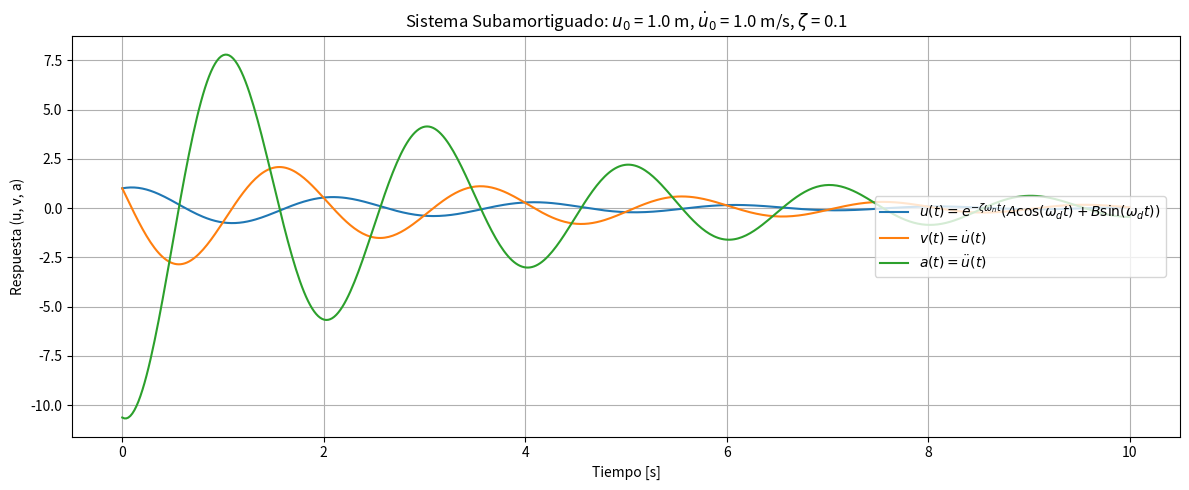

Write the Python code that produced this figure. (Note: this script raises an exception after producing the figure.)
import numpy as np
import matplotlib.pyplot as plt

# Parámetros del sistema
m = 1.0      # masa (kg)
k = 10.0     # rigidez (N/m)
zeta = 0.1   # coeficiente de amortiguamiento (ζ < 1 → subamortiguado)

# Condiciones iniciales
u0 = 1.0     # desplazamiento inicial (m)
v0 = 1.0     # velocidad inicial (m/s)

# Frecuencias
omega_n = np.sqrt(k / m)
omega_d = omega_n * np.sqrt(1 - zeta**2)

# Coeficientes A y B a partir de condiciones iniciales
A = u0
B = (v0 + zeta * omega_n * u0) / omega_d

# Tiempo
t = np.linspace(0, 10, 500)

# Solución analítica
u = np.exp(-zeta * omega_n * t) * (A * np.cos(omega_d * t) + B * np.sin(omega_d * t))
v = np.exp(-zeta * omega_n * t) * (
    -A * omega_d * np.sin(omega_d * t)
    + B * omega_d * np.cos(omega_d * t)
) - zeta * omega_n * u

a = -2 * zeta * omega_n * v - omega_n**2 * u

# Gráfica
plt.figure(figsize=(12, 5))
plt.plot(t, u, label=fr"$u(t) = e^{{-\zeta \omega_n t}} \left( A \cos(\omega_d t) + B \sin(\omega_d t) \right)$")
plt.plot(t, v, label=r"$v(t) = \dot{u}(t)$")
plt.plot(t, a, label=r"$a(t) = \ddot{u}(t)$")

plt.title(f"Sistema Subamortiguado: $u_0$ = {u0} m, $\dot{{u}}_0$ = {v0} m/s, $\zeta$ = {zeta}")
plt.xlabel("Tiempo [s]")
plt.ylabel("Respuesta (u, v, a)")
plt.grid(True)

# Leyenda a la derecha centrada
plt.legend(loc='center right', borderaxespad=1.0)

plt.tight_layout()
plt.savefig(f"INFORME/GRAFICOS/sis_subamortiguado_u0_{u0}_v0_{v0}_zeta_{zeta}.png", dpi=300)
plt.show()
